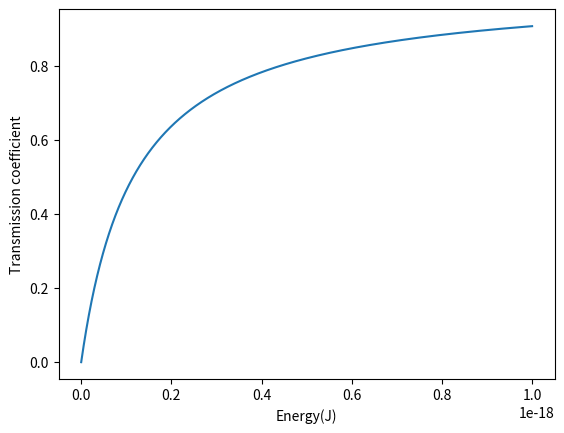

Source code (Python):
import numpy as np
import matplotlib.pyplot as plt
from scipy import constants

# constants
V_0 = 10**(-18) # electron energy in hydrogen atom(J)
m = 9.1 * 10**(-31) # electron mass(kg)
a = 5 * 10**(-11) # bohr radius(m)
E = np.linspace(10**(-30),V_0-10**(-30),100000)
k = np.sqrt(2 * m * (V_0 - E)/constants.hbar**2)

# function
T = ((1 + (V_0**2 * (np.sinh(k*a))**2) / (4 * E * (V_0 - E))))**(-1)
plt.plot(E,T)
plt.xlabel("Energy(J)")
plt.ylabel("Transmission coefficient")
plt.show()